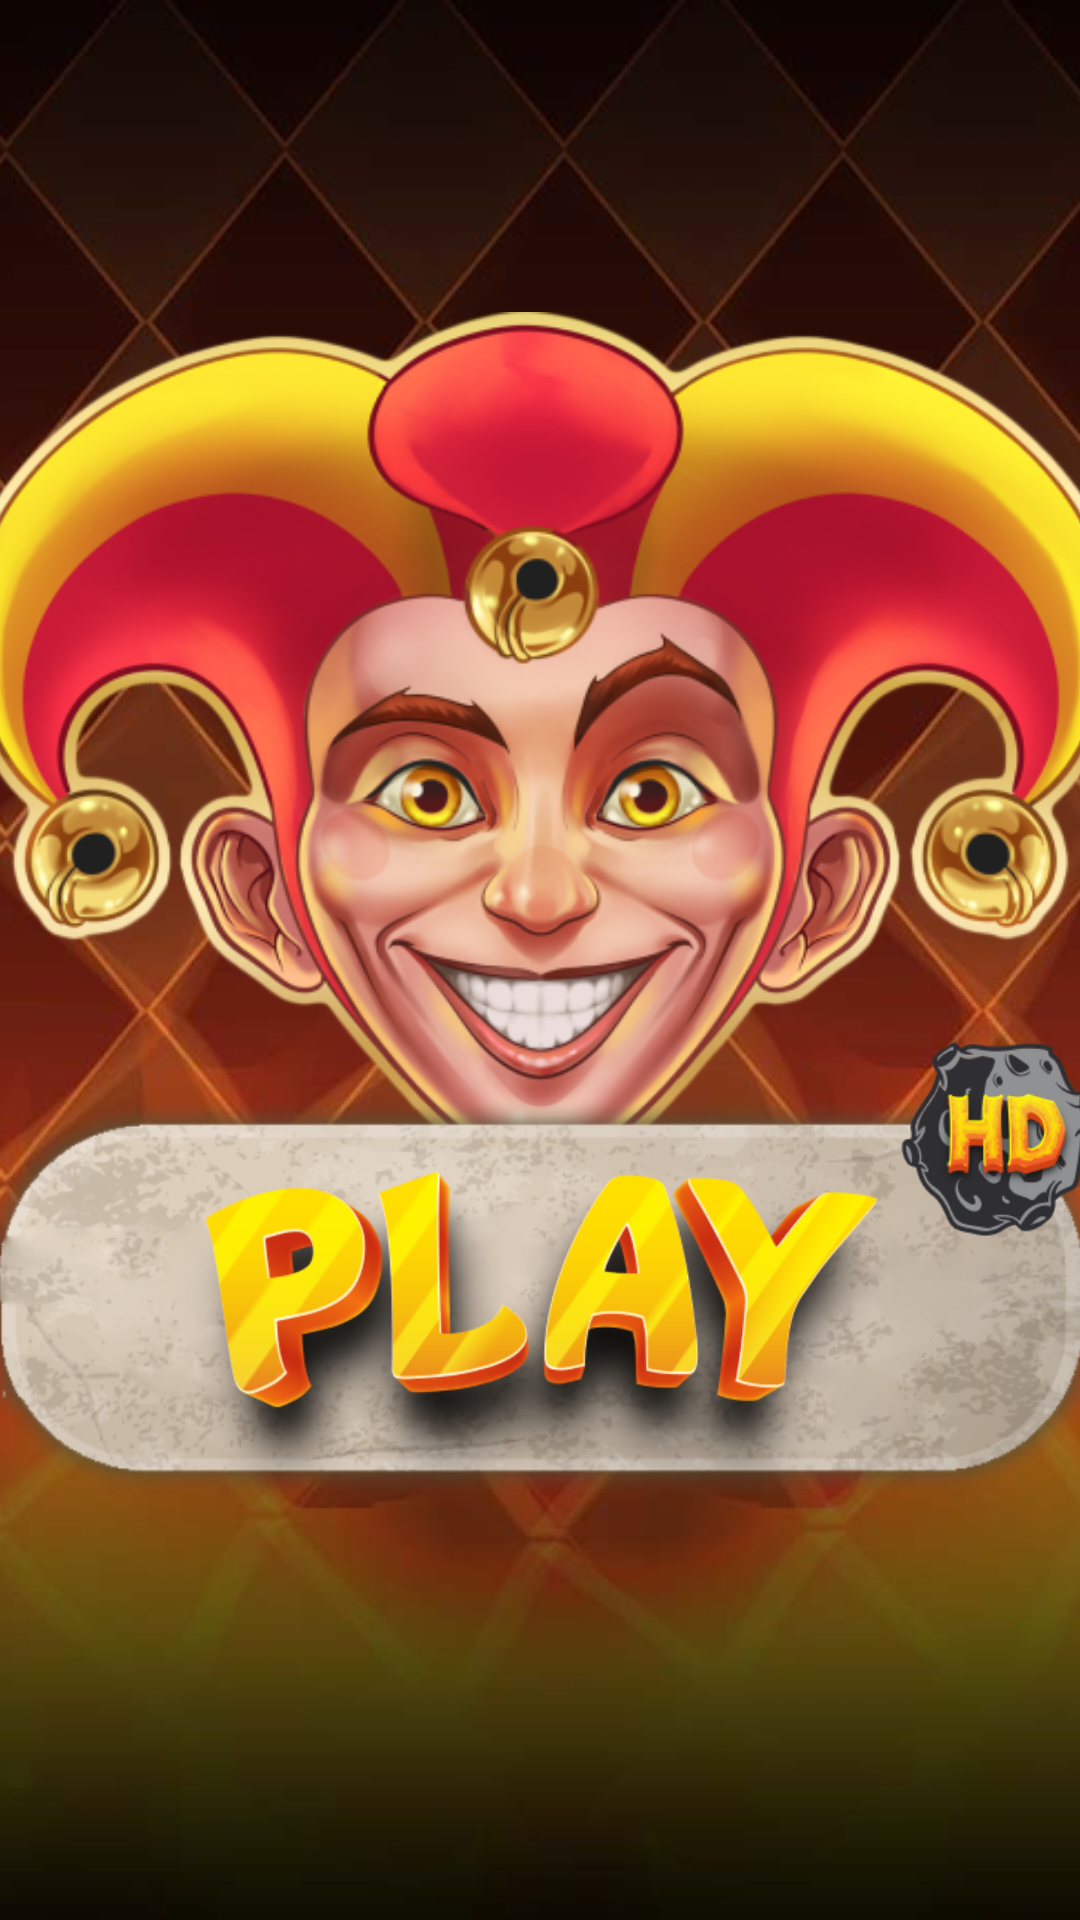

Produce the Android XML layout that renders to this screen, including the resource entries it uses.
<!-- AndroidManifest.xml: application theme Theme.AppCompat.NoActionBar -->
<!-- res/layout/main_fragment.xml -->
<?xml version="1.0" encoding="utf-8"?>
<androidx.constraintlayout.widget.ConstraintLayout xmlns:android="http://schemas.android.com/apk/res/android"
    xmlns:app="http://schemas.android.com/apk/res-auto"
    xmlns:tools="http://schemas.android.com/tools"
    android:layout_width="match_parent"
    android:layout_height="match_parent"
    tools:context=".ui.MainActivity"
    android:background="@drawable/menu_background">

    <ImageView
        android:layout_width="392dp"
        android:layout_height="289dp"
        android:layout_marginBottom="143dp"
        android:src="@drawable/joker_logo"
        app:layout_constraintBottom_toBottomOf="parent"
        app:layout_constraintEnd_toEndOf="parent"
        app:layout_constraintStart_toStartOf="parent"
        app:layout_constraintTop_toTopOf="parent" />

    <ImageButton
        android:id="@+id/playButton"
        android:layout_width="379dp"
        android:layout_height="139dp"
        android:layout_marginTop="231dp"
        android:background="@android:color/transparent"
        android:scaleType="fitCenter"
        android:src="@drawable/play_button"
        app:layout_constraintBottom_toBottomOf="parent"
        app:layout_constraintEnd_toEndOf="parent"
        app:layout_constraintStart_toStartOf="parent"
        app:layout_constraintTop_toTopOf="parent" />

    <ImageView
        android:layout_width="85dp"
        android:layout_height="87dp"
        android:layout_marginStart="300dp"
        android:layout_marginBottom="83dp"
        android:src="@drawable/hd_icon"
        app:layout_constraintBottom_toBottomOf="@+id/playButton"
        app:layout_constraintStart_toStartOf="@+id/playButton" />


</androidx.constraintlayout.widget.ConstraintLayout>
<!-- resources referenced by this layout -->
<resources>
  <!-- drawable hd_icon: png bitmap (drawable, 18159 bytes) -->
  <!-- drawable joker_logo: png bitmap (drawable, 246158 bytes) -->
  <!-- drawable menu_background: png bitmap (drawable, 789733 bytes) -->
  <!-- drawable play_button: png bitmap (drawable, 213820 bytes) -->
</resources>
